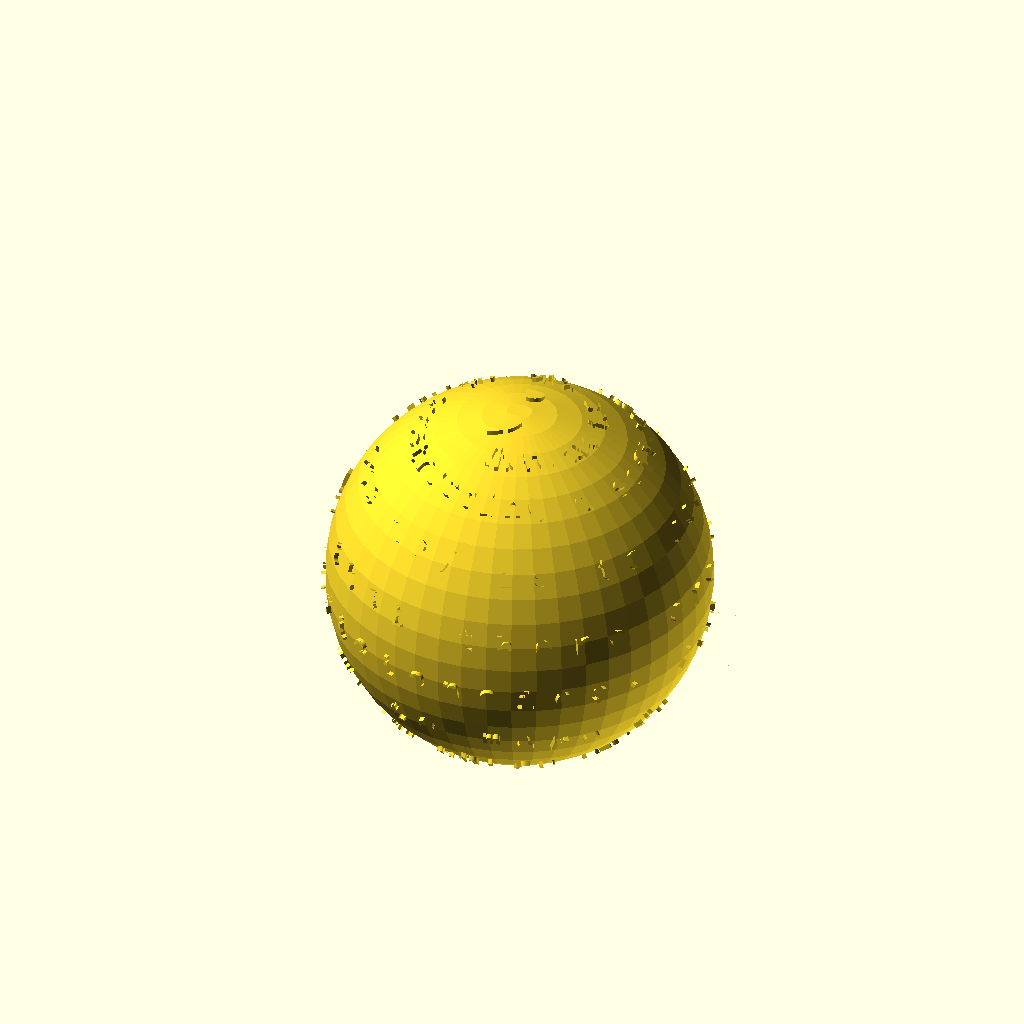
Cell 1: rendered with the file's own defaults.
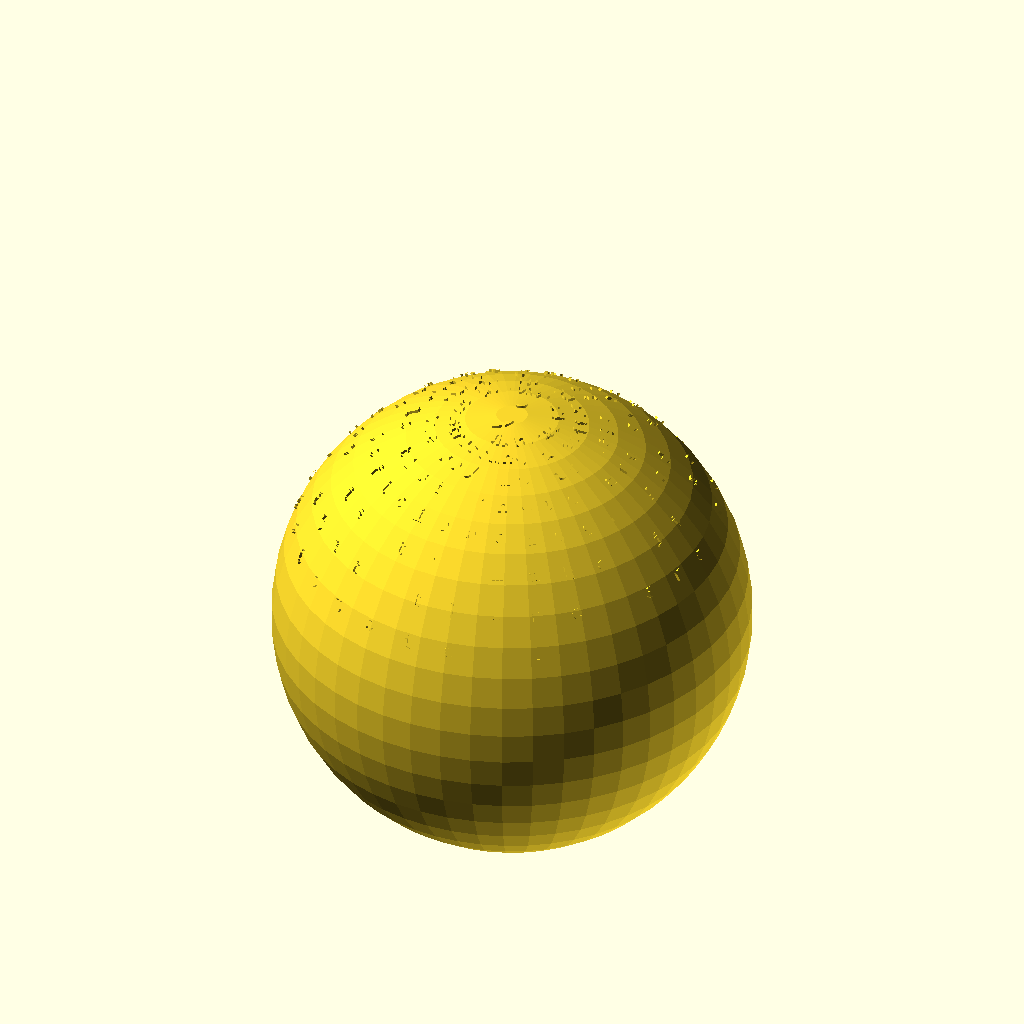
Cell 2 — diameter set to 175, the other parameters unchanged.
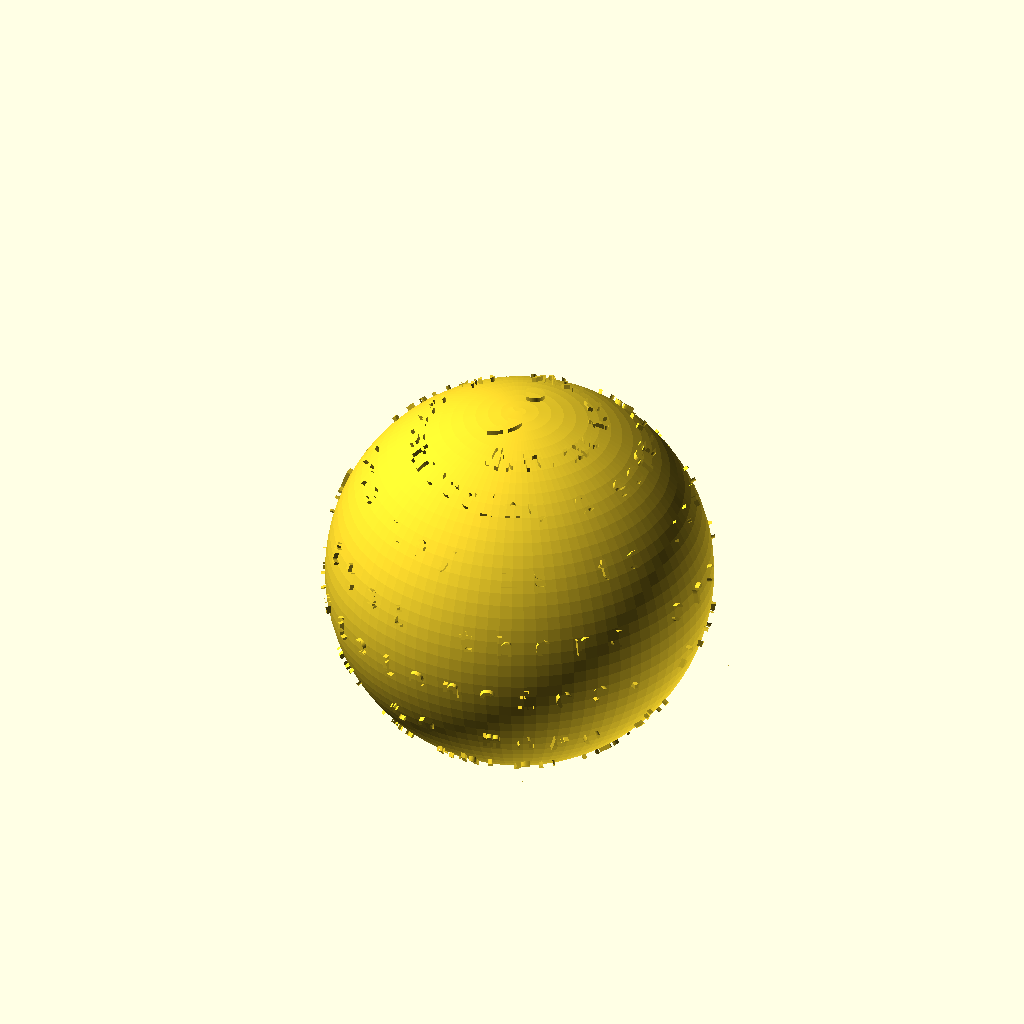
Cell 3: the same model with fn = 96.
The same orthographic view direction (rotation 55°, 0°, 25°; colour scheme Cornfield) for every cell, with the view re-fitted per cell, so scale and position can differ between cells.
OpenSCAD source file inputs/thingiverse/files/thing-1404752/files/ball-of-characters.scad:
text = "There are two ways of constructing a software design. One way is to make it so simple that there are obviously no deficiencies. And the other way is to make it so complicated that there are no obvious deficiencies.";
symbol = ";";
diameter = 87.5; 
fn = 48;

///////////////////
// Turtle Graphics
//

// Creates a vector containing the current point [x, y] and the angle of the turtle.
// Parameters:
//     x - the x coordinate of the turtle.
//     y - the y coordinate of the turtle.
//     angle - the angle of the turtle.
// Return:
//     the turtle vector [[x, y], angle].
function turtle(x, y, angle) = [[x, y], angle];

// Moves the turtle forward the specified distanc
// Parameters:
//     turtle - the turtle vector [[x, y], angle].
// Return:
//     the new turtle vector after forwarding
function forward(turtle, length) = 
    turtle(
        turtle[0][0] + length * cos(turtle[1]), 
        turtle[0][1] + length * sin(turtle[1]), 
        turtle[1]
    );
    

// Returns a new turtle vector with the given point.
// Parameters:
//     turtle - the turtle vector [[x, y], angle].
//     point - the new point of the turtle.
// Return:
//     the new turtle vector
function set_point(turtle, point) = [point, turtle[1]];

// Returns a new turtle vector with the given angle.
// Parameters:
//     turtle - the turtle vector [[x, y], angle].
//     angle - the angle of the turtle.
// Return:
//     the new turtle vector
function set_angle(turtle, angle) = [turtle[0], angle];

// Turns the turtle the specified number of degrees.
// Parameters:
//     turtle - the turtle vector [[x, y], angle].
//     angle - number of degrees.
// Return:
//     the new turtle vector
function turn(turtle, angle) = [turtle[0], turtle[1] + angle];

// Draw a character of the spin_characters.
// Parameters: 
//     turtle - the turtle vector [[x, y], angle].
//     ch - the character to be draw.
//     max_length - the max_length of the spin_characters.
//     min_length - min_length of the spin_characters.
//     n - the n-th character.
module draw_a_character(turtle, ch, max_length, min_length, n) {
    angle = 12;
	step = 0.05;
	
	characters_per_circle = 30;
	top_layers = 2;
	total_characters = (max_length - min_length) / step;
	circles = total_characters / characters_per_circle;
	z_angle_per_circle = 90 / (circles + top_layers);
	z_angle_per_ch = z_angle_per_circle / characters_per_circle;
	stand_up_angle = 90 / total_characters;
	
	translate([turtle[0][0], turtle[0][1], sin(90 - z_angle_per_circle * top_layers - z_angle_per_ch * n)  * max_length / 2 * 10])  
		rotate([stand_up_angle * n, 0, turtle[1]]) 
			 linear_extrude(20) 
				text(ch, valign = "center", halign = "center", size = 5, font = "Courier New:style=Bold");
}

// Moves the turtle spirally. The turtle forwards the 'length' distance, turns 'angle' degrees, minus the length with 'step' and then continue next spiral.
// Parameters: 
//     turtle - the turtle vector [[x, y], angle].
//     length - the current length.
//     max_length - the maxmimu length when spinning out
//     min_length - the minmimu length when spinning in
//     text - the text to be spined.
module spin_characters(turtle, length, max_length, min_length, text, index = 0, spin_out = true) {
    angle = 12;
	step = 0.05;
	
    if(spin_out && index < len(text) && length < max_length) {
		draw_a_character(turtle, text[index], max_length, min_length, index);
		
        spin_characters(
		    turn(forward(turtle, length), angle), 
			length + step, 
			max_length, 
			min_length, 
			text, 
			index + 1 
		);
		
    } else if(index < len(text) && length >= min_length + step * 7) {
		draw_a_character(turtle, text[index], max_length, min_length, index);

        spin_characters(
		    turn(forward(turtle, length), angle), 
			length - step, 
			max_length, 
			min_length, 
			text, 
			index + 1, 
			false
		);
	}
}

module spiral_characters(diameter, text, symbol, fn) {
    $fn = fn;
    
    inner_diameter = 30;
	
	beginning_length = inner_diameter / 10;
	
	max_length = (diameter - 2) / 10;
	min_length = beginning_length;
	
	difference() {
		union() {
			intersection() {
				sphere(diameter / 2);
				union() {
					linear_extrude(diameter) 
						text(symbol, valign = "center", halign = "center", size = inner_diameter * 1.5 / 2, font = "Times New Roman:style=Bold");
						
					translate([0, -inner_diameter / 2, 0]) 
						spin_characters(
							turtle(0, 0, 0), 
							beginning_length, 
							max_length, 
							min_length,
							text
						);
				}
			}
			sphere((diameter - 2) / 2);
			translate([0, 0, -(diameter / 2)])
				linear_extrude(diameter / 2, scale = 1 / 1.5) 
					mirror([1, 0, 0]) 
					    text(symbol, valign = "center", halign = "center", size = inner_diameter * 1.5 / 2, font = "Times New Roman:style=Bold");
		}
		sphere((diameter - 2) / 2 - 2);
	}
}

spiral_characters(diameter, text, symbol, fn);


    
Parameter table extracted from the source (name, type, default, range or options):
symbol: string, default ";"
diameter: number, default 87.5
fn: number, default 48
